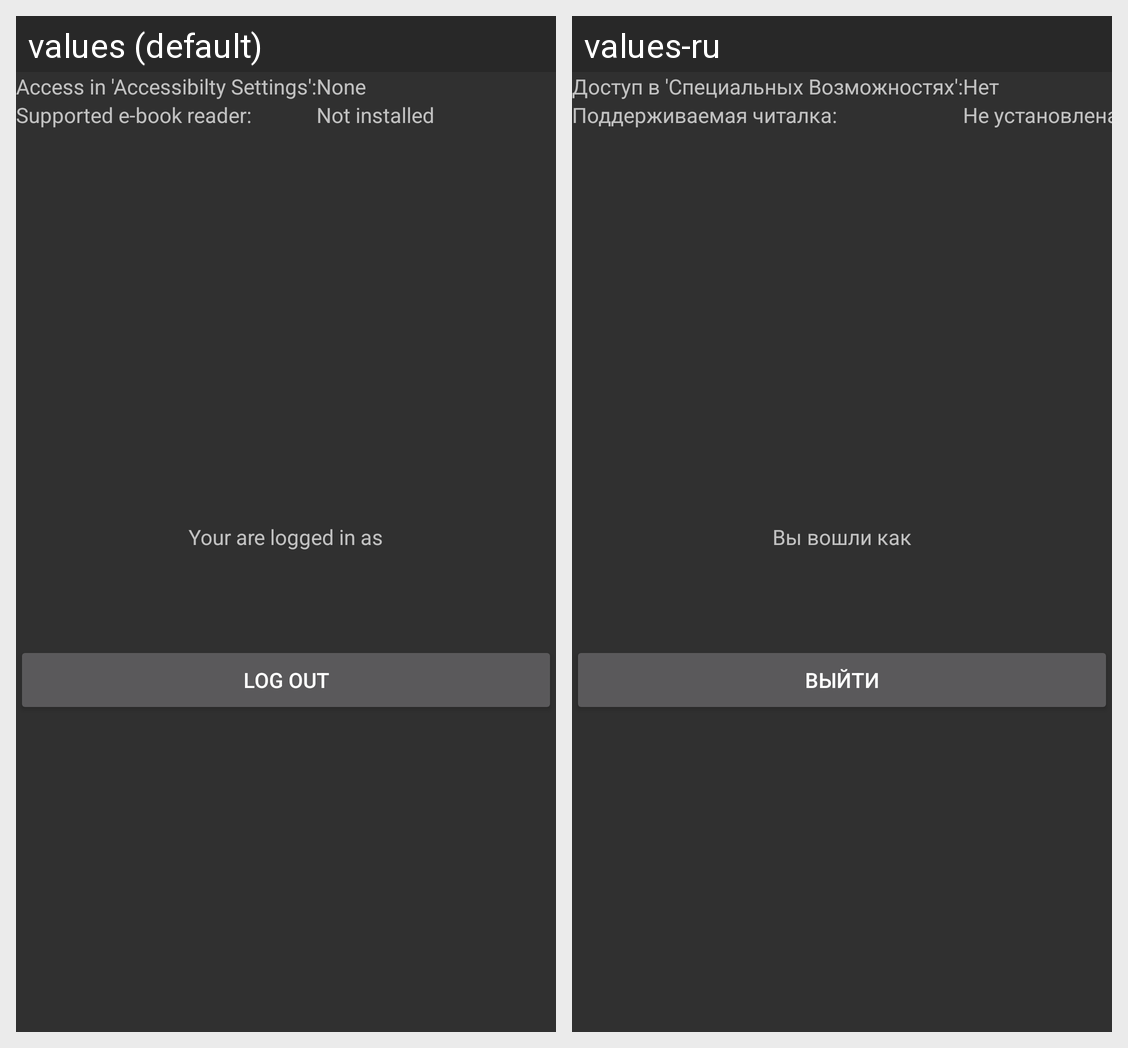

Strings drawn on this Android screen and how each of the app's shown locales translates them:
Android screen res/layout/main.xml rendered under 2 locales, left to right: values (default), values-ru. Device: Nexus 5 (rendered at 1080×1920; each locale shown at half size, 540×960, under a caption strip naming it); theme Theme.AppCompat.
Strings drawn on this screen, with the default value and each locale's value (text and hints the layout hard-codes, and strings that could not be matched under every locale, appear in the picture but are not listed):

accessInAccessibilitySettings
  values: Access in 'Accessibilty Settings':
  values-ru: Доступ в 'Специальных Возможностях':

accessGrantedNotOk
  values: None
  values-ru: Нет

supportedEbookReader
  values: Supported e-book reader:
  values-ru: Поддерживаемая читалка:

supportedEbookReaderNotInstalled
  values: Not installed
  values-ru: Не установлена

profile_title_logged_in
  values: Your are logged in as
  values-ru: Вы вошли как

profile_logout_button_label
  values: Log out
  values-ru: Выйти
